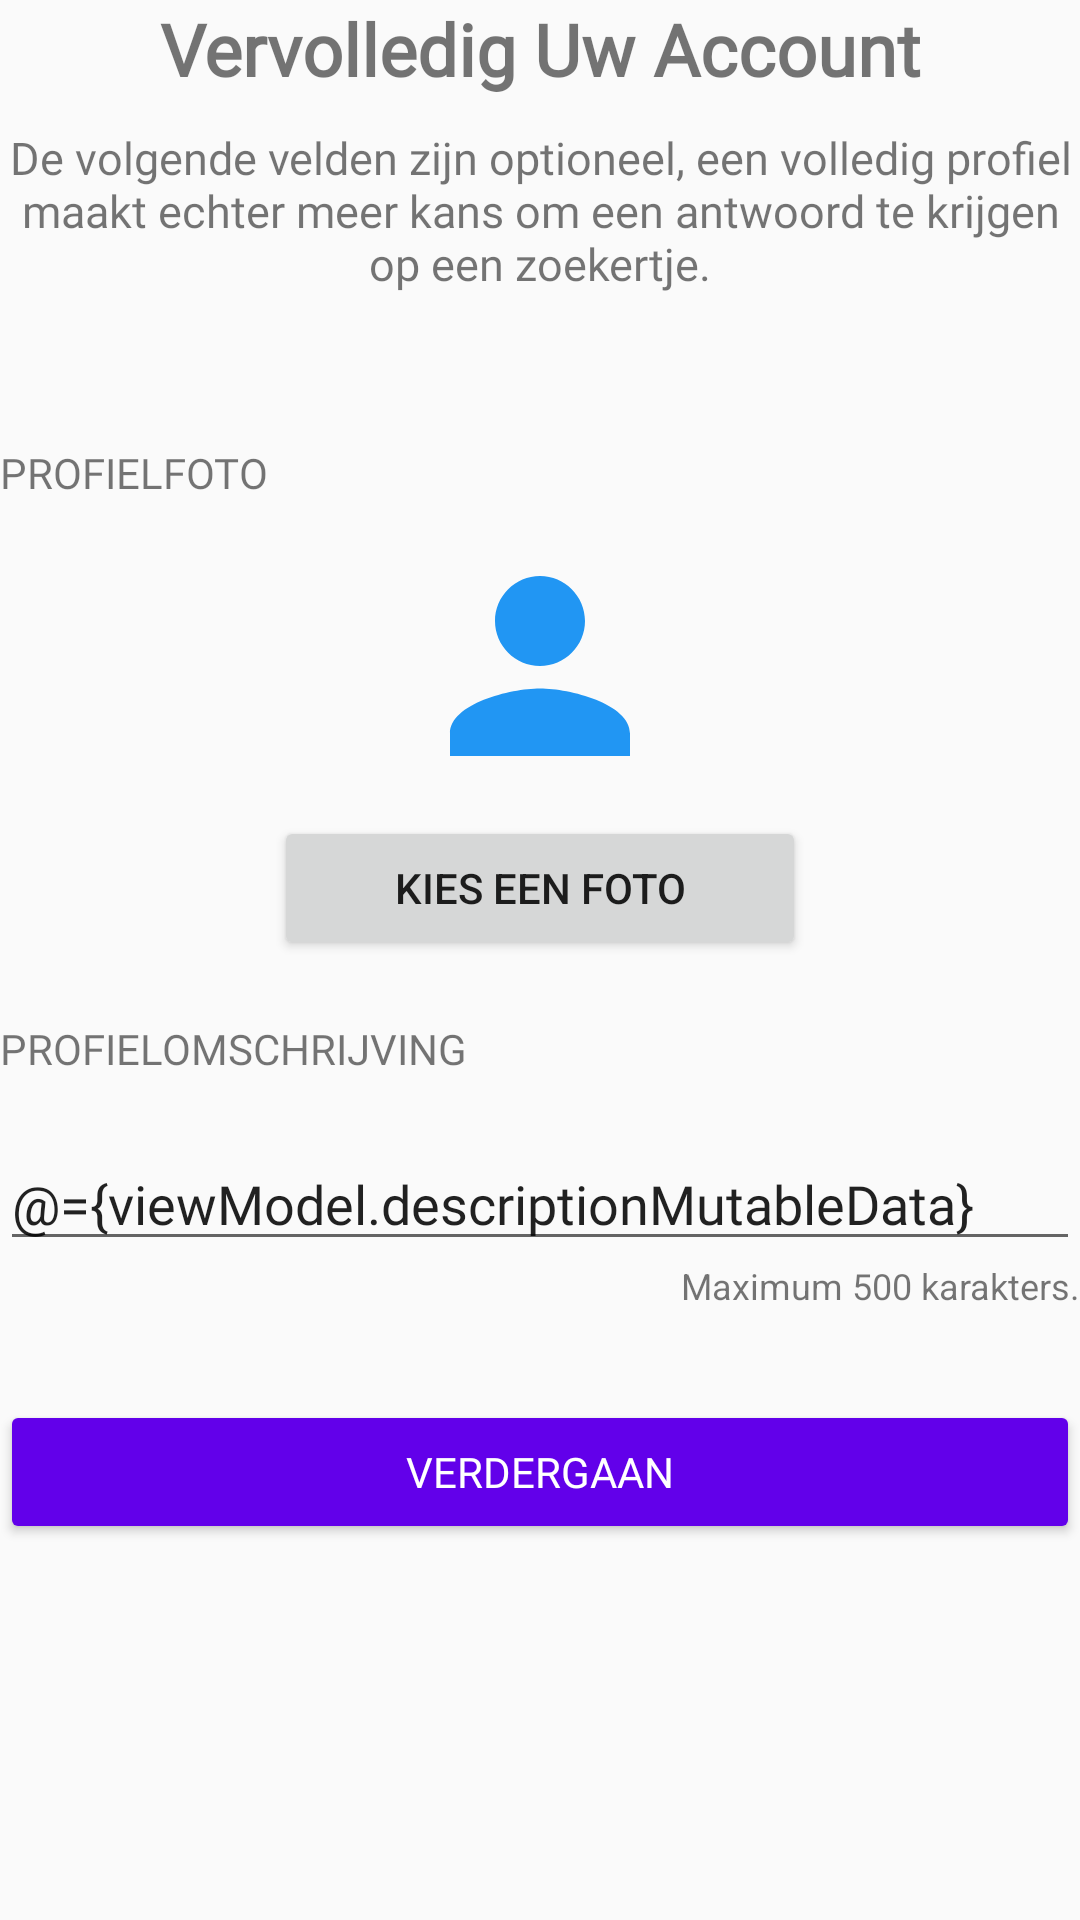

Layout XML and referenced resources for this Android screen:
<!-- AndroidManifest.xml: application theme AppTheme -->
<!-- res/layout/fragment_sign_up_optionals.xml -->
<?xml version="1.0" encoding="utf-8"?>
<layout xmlns:android="http://schemas.android.com/apk/res/android"
    xmlns:tools="http://schemas.android.com/tools"
    xmlns:app="http://schemas.android.com/apk/res-auto"
    tools:context=".ui.auth.signup.SignUpOptionalsFragment"
>
    <data>
        <variable
            name="viewModel"
            type="com.employa.employa.viewmodel.SignUpViewModel"/>
        <variable
            name="profilePictureChooser"
            type="com.employa.employa.ui.components.ProfilePictureChooser" />
    </data>
    <ScrollView
        android:layout_width="match_parent"
        android:layout_height="match_parent"
        android:layout_marginStart="16dp"
        android:layout_marginTop="32dp"
        android:layout_marginEnd="16dp"
        >
<LinearLayout
        android:layout_width="match_parent"
        android:layout_height="wrap_content"
        android:layout_gravity="center_horizontal"
        android:gravity="center_horizontal"
        android:orientation="vertical">

        <TextView
            android:id="@+id/title_baseline"
            android:layout_width="match_parent"
            android:layout_height="wrap_content"
            android:layout_marginBottom="10sp"
            android:fontFamily="@font/comfortaa_bold"
            android:text="@string/signup_complete_account_title"
            android:textAlignment="center"
            android:textSize="24sp"
            android:textStyle="bold" />

        <TextView
            android:id="@+id/textView3"
            android:layout_width="match_parent"
            android:layout_height="wrap_content"
            android:layout_marginBottom="50sp"
            android:fontFamily="@font/montserrat"
            android:text="@string/signup_complete_account_baseline"
            android:textAlignment="center"
            android:textSize="15sp" />

        <TextView
            android:id="@+id/textView4"
            android:layout_width="match_parent"
            android:layout_height="wrap_content"
            android:layout_marginBottom="15sp"
            android:fontFamily="@font/montserrat_bold"
            android:text="@string/profile_picture"
            android:textAllCaps="true" />


    <ImageView
        android:id="@+id/profile_picture"
        android:layout_width="wrap_content"
        android:layout_height="80dp"
        android:adjustViewBounds="false"
        android:contentDescription="@string/profile_picture"
        android:cropToPadding="false"
        android:src="@drawable/icon_profile"
        app:imageUrl="@{viewModel.profilePictureMutableData}" />

        <Button
            android:id="@+id/btn_choose_picture"
            style="@style/Widget.AppCompat.Button.Small"
            android:layout_width="wrap_content"
            android:layout_height="wrap_content"
            android:layout_marginTop="10sp"
            android:elevation="0dp"
            android:paddingLeft="40sp"
            android:paddingRight="40sp"
            android:onClick="@{() -> profilePictureChooser.choosePicture()}"
            android:text="@string/button_choose_image" />

        <TextView
            android:id="@+id/textView5"
            android:layout_width="match_parent"
            android:layout_height="wrap_content"
            android:layout_marginTop="20sp"
            android:fontFamily="@font/montserrat_bold"
            android:text="@string/signup_profile_description"
            android:textAllCaps="true" />

    <EditText
        android:id="@+id/description_field"
        android:layout_width="match_parent"
        android:layout_height="wrap_content"
        android:layout_marginTop="20sp"
        android:autofillHints="@string/signup_profile_description"
        android:ems="10"
        android:fontFamily="@font/montserrat"
        android:hint="@string/signup_profile_description_placeholder"
        android:inputType="textMultiLine"
        android:imeOptions="actionDone"
        android:text="@={viewModel.descriptionMutableData}"
        android:maxLength="500"
        android:maxLines="4"
        android:textAllCaps="false" />

        <TextView
            android:id="@+id/textView8"
            android:layout_width="match_parent"
            android:layout_height="wrap_content"
            android:text="@string/signup_profile_description_explainer"
            android:textAlignment="textEnd"
            android:textSize="12sp" />

        <Button
            android:id="@+id/button_continue"
            style="@style/Widget.AppCompat.Button.Colored"
            android:layout_width="match_parent"
            android:layout_height="wrap_content"
            android:layout_marginTop="30sp"
            android:fontFamily="@font/montserrat_bold"
            android:text="@string/button_continue" />

    </LinearLayout>
    </ScrollView>
</layout>
<!-- resources referenced by this layout -->
<resources>
  <!-- drawable icon_profile (drawable) -->
  <?xml version="1.0" encoding="utf-8"?>
  <vector xmlns:android="http://schemas.android.com/apk/res/android"
      android:viewportWidth="512"
      android:viewportHeight="512"
      android:width="512dp"
      android:height="512dp">
      <path
          android:pathData="M256 256c52.805 0 96 -43.201 96 -96s-43.195 -96 -96 -96 -96 43.201 -96 96 43.195 96 96 96zm0 48c-63.598 0 -192 32.402 -192 96v48h384v-48c0 -63.598 -128.402 -96 -192 -96z"
          android:fillColor="#2196F3" />
  </vector>
  <string name="button_choose_image">Kies een Foto</string>
  <string name="button_continue">Verdergaan</string>
  <string name="profile_picture">Profielfoto</string>
  <string name="signup_complete_account_baseline">De volgende velden zijn optioneel, een volledig profiel maakt echter meer kans om een antwoord te krijgen op een zoekertje.</string>
  <string name="signup_complete_account_title">Vervolledig Uw Account</string>
  <string name="signup_profile_description">Profielomschrijving</string>
  <string name="signup_profile_description_explainer">Maximum 500 karakters.</string>
  <string name="signup_profile_description_placeholder">Vertel iets over jezelf…</string>
  <style name="AppTheme" parent="Theme.AppCompat.Light.DarkActionBar">
          
          <item name="colorPrimary">@color/colorPrimary</item>
          <item name="colorPrimaryDark">@color/colorPrimaryDark</item>
          <item name="colorAccent">@color/colorAccent</item>
      </style>
  <color name="colorPrimary">#2196F3</color>
  <color name="colorPrimaryDark">#0069c0</color>
  <color name="colorAccent">#6200ea</color>
</resources>
